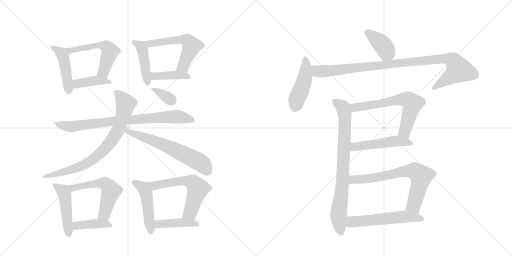
t = 0.00 s
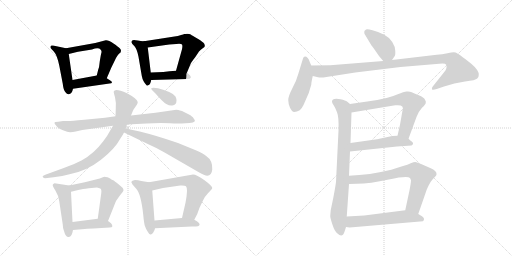
t = 3.37 s
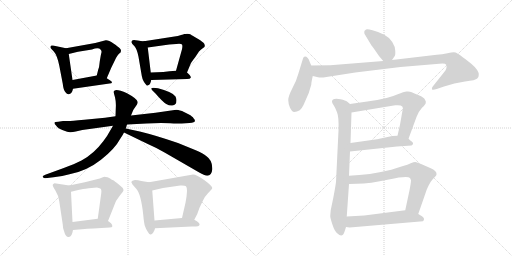
t = 6.74 s
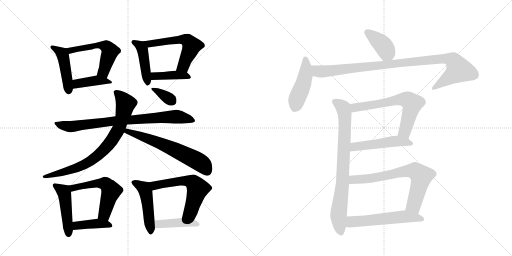
t = 10.11 s
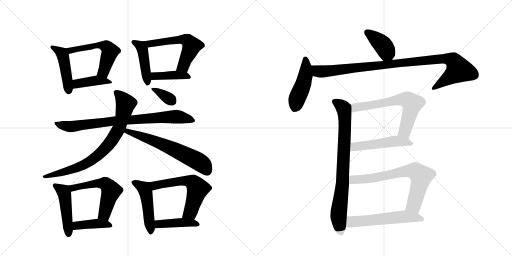
t = 13.48 s
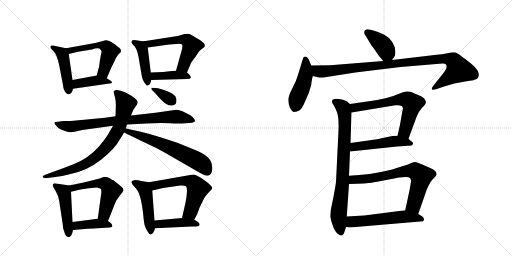
t = 16.85 s

The animated SVG that drew these frames (rendered in a browser with its animation timeline set to each time). Animation: 24 CSS @keyframes rules; one cycle of 16.85 s.

<svg version="1.1" viewBox="0 0 2048 1024" xmlns="http://www.w3.org/2000/svg">
  <g stroke="lightgray" stroke-dasharray="1,1" stroke-width="1" transform="scale(4, 4)">
    <line x1="0" y1="0" x2="256" y2="256"></line>
    <line x1="256" y1="0" x2="0" y2="256"></line>
    <line x1="128" y1="0" x2="128" y2="256"></line>
    <line x1="0" y1="128" x2="256" y2="128"></line>
    <line x1="256" y1="0" x2="512" y2="256"></line>
    <line x1="512" y1="0" x2="256" y2="256"></line>
    <line x1="384" y1="0" x2="384" y2="256"></line>
    <line x1="256" y1="128" x2="512" y2="128"></line>
  </g>
<g transform="scale(1, -1) translate(0, -850)">
   <style type="text/css">
    @keyframes keyframes0 {
      from {
       stroke: black;
       stroke-dashoffset: 454;
       stroke-width: 128;
       }
       60% {
       animation-timing-function: step-end;
       stroke: black;
       stroke-dashoffset: 0;
       stroke-width: 128;
       }
       to {
       stroke: black;
       stroke-width: 1024;
       }
       }
       #make-me-a-hanzi-animation-0 {
         animation: keyframes0 0.619466s both;
         animation-delay: 0.000000s;
         animation-timing-function: linear;
       }
    @keyframes keyframes1 {
      from {
       stroke: black;
       stroke-dashoffset: 543;
       stroke-width: 128;
       }
       64% {
       animation-timing-function: step-end;
       stroke: black;
       stroke-dashoffset: 0;
       stroke-width: 128;
       }
       to {
       stroke: black;
       stroke-width: 1024;
       }
       }
       #make-me-a-hanzi-animation-1 {
         animation: keyframes1 0.691895s both;
         animation-delay: 0.619466s;
         animation-timing-function: linear;
       }
    @keyframes keyframes2 {
      from {
       stroke: black;
       stroke-dashoffset: 408;
       stroke-width: 128;
       }
       57% {
       animation-timing-function: step-end;
       stroke: black;
       stroke-dashoffset: 0;
       stroke-width: 128;
       }
       to {
       stroke: black;
       stroke-width: 1024;
       }
       }
       #make-me-a-hanzi-animation-2 {
         animation: keyframes2 0.582031s both;
         animation-delay: 1.311361s;
         animation-timing-function: linear;
       }
    @keyframes keyframes3 {
      from {
       stroke: black;
       stroke-dashoffset: 438;
       stroke-width: 128;
       }
       59% {
       animation-timing-function: step-end;
       stroke: black;
       stroke-dashoffset: 0;
       stroke-width: 128;
       }
       to {
       stroke: black;
       stroke-width: 1024;
       }
       }
       #make-me-a-hanzi-animation-3 {
         animation: keyframes3 0.606445s both;
         animation-delay: 1.893392s;
         animation-timing-function: linear;
       }
    @keyframes keyframes4 {
      from {
       stroke: black;
       stroke-dashoffset: 560;
       stroke-width: 128;
       }
       65% {
       animation-timing-function: step-end;
       stroke: black;
       stroke-dashoffset: 0;
       stroke-width: 128;
       }
       to {
       stroke: black;
       stroke-width: 1024;
       }
       }
       #make-me-a-hanzi-animation-4 {
         animation: keyframes4 0.705729s both;
         animation-delay: 2.499837s;
         animation-timing-function: linear;
       }
    @keyframes keyframes5 {
      from {
       stroke: black;
       stroke-dashoffset: 404;
       stroke-width: 128;
       }
       57% {
       animation-timing-function: step-end;
       stroke: black;
       stroke-dashoffset: 0;
       stroke-width: 128;
       }
       to {
       stroke: black;
       stroke-width: 1024;
       }
       }
       #make-me-a-hanzi-animation-5 {
         animation: keyframes5 0.578776s both;
         animation-delay: 3.205566s;
         animation-timing-function: linear;
       }
    @keyframes keyframes6 {
      from {
       stroke: black;
       stroke-dashoffset: 802;
       stroke-width: 128;
       }
       72% {
       animation-timing-function: step-end;
       stroke: black;
       stroke-dashoffset: 0;
       stroke-width: 128;
       }
       to {
       stroke: black;
       stroke-width: 1024;
       }
       }
       #make-me-a-hanzi-animation-6 {
         animation: keyframes6 0.902669s both;
         animation-delay: 3.784342s;
         animation-timing-function: linear;
       }
    @keyframes keyframes7 {
      from {
       stroke: black;
       stroke-dashoffset: 788;
       stroke-width: 128;
       }
       72% {
       animation-timing-function: step-end;
       stroke: black;
       stroke-dashoffset: 0;
       stroke-width: 128;
       }
       to {
       stroke: black;
       stroke-width: 1024;
       }
       }
       #make-me-a-hanzi-animation-7 {
         animation: keyframes7 0.891276s both;
         animation-delay: 4.687012s;
         animation-timing-function: linear;
       }
    @keyframes keyframes8 {
      from {
       stroke: black;
       stroke-dashoffset: 622;
       stroke-width: 128;
       }
       67% {
       animation-timing-function: step-end;
       stroke: black;
       stroke-dashoffset: 0;
       stroke-width: 128;
       }
       to {
       stroke: black;
       stroke-width: 1024;
       }
       }
       #make-me-a-hanzi-animation-8 {
         animation: keyframes8 0.756185s both;
         animation-delay: 5.578288s;
         animation-timing-function: linear;
       }
    @keyframes keyframes9 {
      from {
       stroke: black;
       stroke-dashoffset: 348;
       stroke-width: 128;
       }
       53% {
       animation-timing-function: step-end;
       stroke: black;
       stroke-dashoffset: 0;
       stroke-width: 128;
       }
       to {
       stroke: black;
       stroke-width: 1024;
       }
       }
       #make-me-a-hanzi-animation-9 {
         animation: keyframes9 0.533203s both;
         animation-delay: 6.334473s;
         animation-timing-function: linear;
       }
    @keyframes keyframes10 {
      from {
       stroke: black;
       stroke-dashoffset: 470;
       stroke-width: 128;
       }
       60% {
       animation-timing-function: step-end;
       stroke: black;
       stroke-dashoffset: 0;
       stroke-width: 128;
       }
       to {
       stroke: black;
       stroke-width: 1024;
       }
       }
       #make-me-a-hanzi-animation-10 {
         animation: keyframes10 0.632487s both;
         animation-delay: 6.867676s;
         animation-timing-function: linear;
       }
    @keyframes keyframes11 {
      from {
       stroke: black;
       stroke-dashoffset: 549;
       stroke-width: 128;
       }
       64% {
       animation-timing-function: step-end;
       stroke: black;
       stroke-dashoffset: 0;
       stroke-width: 128;
       }
       to {
       stroke: black;
       stroke-width: 1024;
       }
       }
       #make-me-a-hanzi-animation-11 {
         animation: keyframes11 0.696777s both;
         animation-delay: 7.500163s;
         animation-timing-function: linear;
       }
    @keyframes keyframes12 {
      from {
       stroke: black;
       stroke-dashoffset: 405;
       stroke-width: 128;
       }
       57% {
       animation-timing-function: step-end;
       stroke: black;
       stroke-dashoffset: 0;
       stroke-width: 128;
       }
       to {
       stroke: black;
       stroke-width: 1024;
       }
       }
       #make-me-a-hanzi-animation-12 {
         animation: keyframes12 0.579590s both;
         animation-delay: 8.196940s;
         animation-timing-function: linear;
       }
    @keyframes keyframes13 {
      from {
       stroke: black;
       stroke-dashoffset: 481;
       stroke-width: 128;
       }
       61% {
       animation-timing-function: step-end;
       stroke: black;
       stroke-dashoffset: 0;
       stroke-width: 128;
       }
       to {
       stroke: black;
       stroke-width: 1024;
       }
       }
       #make-me-a-hanzi-animation-13 {
         animation: keyframes13 0.641439s both;
         animation-delay: 8.776530s;
         animation-timing-function: linear;
       }
    @keyframes keyframes14 {
      from {
       stroke: black;
       stroke-dashoffset: 590;
       stroke-width: 128;
       }
       66% {
       animation-timing-function: step-end;
       stroke: black;
       stroke-dashoffset: 0;
       stroke-width: 128;
       }
       to {
       stroke: black;
       stroke-width: 1024;
       }
       }
       #make-me-a-hanzi-animation-14 {
         animation: keyframes14 0.730143s both;
         animation-delay: 9.417969s;
         animation-timing-function: linear;
       }
    @keyframes keyframes15 {
      from {
       stroke: black;
       stroke-dashoffset: 425;
       stroke-width: 128;
       }
       58% {
       animation-timing-function: step-end;
       stroke: black;
       stroke-dashoffset: 0;
       stroke-width: 128;
       }
       to {
       stroke: black;
       stroke-width: 1024;
       }
       }
       #make-me-a-hanzi-animation-15 {
         animation: keyframes15 0.595866s both;
         animation-delay: 10.148112s;
         animation-timing-function: linear;
       }
    @keyframes keyframes16 {
      from {
       stroke: black;
       stroke-dashoffset: 392;
       stroke-width: 128;
       }
       56% {
       animation-timing-function: step-end;
       stroke: black;
       stroke-dashoffset: 0;
       stroke-width: 128;
       }
       to {
       stroke: black;
       stroke-width: 1024;
       }
       }
       #make-me-a-hanzi-animation-16 {
         animation: keyframes16 0.569010s both;
         animation-delay: 10.743978s;
         animation-timing-function: linear;
       }
    @keyframes keyframes17 {
      from {
       stroke: black;
       stroke-dashoffset: 458;
       stroke-width: 128;
       }
       60% {
       animation-timing-function: step-end;
       stroke: black;
       stroke-dashoffset: 0;
       stroke-width: 128;
       }
       to {
       stroke: black;
       stroke-width: 1024;
       }
       }
       #make-me-a-hanzi-animation-17 {
         animation: keyframes17 0.622721s both;
         animation-delay: 11.312988s;
         animation-timing-function: linear;
       }
    @keyframes keyframes18 {
      from {
       stroke: black;
       stroke-dashoffset: 994;
       stroke-width: 128;
       }
       76% {
       animation-timing-function: step-end;
       stroke: black;
       stroke-dashoffset: 0;
       stroke-width: 128;
       }
       to {
       stroke: black;
       stroke-width: 1024;
       }
       }
       #make-me-a-hanzi-animation-18 {
         animation: keyframes18 1.058919s both;
         animation-delay: 11.935710s;
         animation-timing-function: linear;
       }
    @keyframes keyframes19 {
      from {
       stroke: black;
       stroke-dashoffset: 795;
       stroke-width: 128;
       }
       72% {
       animation-timing-function: step-end;
       stroke: black;
       stroke-dashoffset: 0;
       stroke-width: 128;
       }
       to {
       stroke: black;
       stroke-width: 1024;
       }
       }
       #make-me-a-hanzi-animation-19 {
         animation: keyframes19 0.896973s both;
         animation-delay: 12.994629s;
         animation-timing-function: linear;
       }
    @keyframes keyframes20 {
      from {
       stroke: black;
       stroke-dashoffset: 645;
       stroke-width: 128;
       }
       68% {
       animation-timing-function: step-end;
       stroke: black;
       stroke-dashoffset: 0;
       stroke-width: 128;
       }
       to {
       stroke: black;
       stroke-width: 1024;
       }
       }
       #make-me-a-hanzi-animation-20 {
         animation: keyframes20 0.774902s both;
         animation-delay: 13.891602s;
         animation-timing-function: linear;
       }
    @keyframes keyframes21 {
      from {
       stroke: black;
       stroke-dashoffset: 503;
       stroke-width: 128;
       }
       62% {
       animation-timing-function: step-end;
       stroke: black;
       stroke-dashoffset: 0;
       stroke-width: 128;
       }
       to {
       stroke: black;
       stroke-width: 1024;
       }
       }
       #make-me-a-hanzi-animation-21 {
         animation: keyframes21 0.659342s both;
         animation-delay: 14.666504s;
         animation-timing-function: linear;
       }
    @keyframes keyframes22 {
      from {
       stroke: black;
       stroke-dashoffset: 704;
       stroke-width: 128;
       }
       70% {
       animation-timing-function: step-end;
       stroke: black;
       stroke-dashoffset: 0;
       stroke-width: 128;
       }
       to {
       stroke: black;
       stroke-width: 1024;
       }
       }
       #make-me-a-hanzi-animation-22 {
         animation: keyframes22 0.822917s both;
         animation-delay: 15.325846s;
         animation-timing-function: linear;
       }
    @keyframes keyframes23 {
      from {
       stroke: black;
       stroke-dashoffset: 556;
       stroke-width: 128;
       }
       64% {
       animation-timing-function: step-end;
       stroke: black;
       stroke-dashoffset: 0;
       stroke-width: 128;
       }
       to {
       stroke: black;
       stroke-width: 1024;
       }
       }
       #make-me-a-hanzi-animation-23 {
         animation: keyframes23 0.702474s both;
         animation-delay: 16.148763s;
         animation-timing-function: linear;
       }
</style>
<path d="M 264 657 L 212 668 Q 210 669 206 668 Q 202 666 202 663 Q 201 659 204 656 L 216 643 Q 228 630 237 588 L 251 515 Q 254 488 262 481 Q 269 471 275 473 Q 288 474 292 495 L 290 530 L 275 634 C 272 655 272 655 264 657 Z" fill="lightgray"></path> 
<path d="M 427 537 L 445 579 L 464 618 Q 471 630 475 634 L 483 641 Q 483 644 484 648 Q 484 651 479 657 Q 474 662 454 676 Q 434 690 423 689 L 381 678 L 264 657 C 234 652 246 627 275 634 L 312 643 L 368 652 Q 394 662 403 651 Q 407 646 406 641 Q 404 635 399 604 L 397 588 Q 397 583 393 572 L 387 548 C 380 519 415 509 427 537 Z" fill="lightgray"></path> 
<path d="M 292 495 L 445 517 L 448 520 Q 448 524 441 528 L 427 537 C 405 551 405 551 387 548 L 290 530 C 261 525 262 491 292 495 Z" fill="lightgray"></path> 
<path d="M 582 686 Q 570 684 551 688 Q 532 692 529 688 Q 525 684 526 680 Q 527 676 538 665 Q 548 654 554 623 L 567 547 Q 571 524 587 508 Q 589 507 590 508 L 595 510 Q 601 513 605 530 L 603 560 L 591 660 C 588 687 588 687 582 686 Z" fill="lightgray"></path> 
<path d="M 736 714 L 733 712 Q 729 712 721 709 Q 713 706 698 704 L 582 686 C 552 681 561 656 591 660 L 677 672 L 705 674 Q 725 676 728 672 Q 731 668 728 653 L 704 567 C 696 538 736 532 748 560 L 763 596 Q 766 603 780 620 L 796 644 Q 803 651 811 657 Q 818 662 819 665 Q 820 667 817 675 Q 813 682 791 695 Q 768 708 763 712 Q 758 715 749 715 Q 740 714 736 714 Z" fill="lightgray"></path> 
<path d="M 605 530 L 748 534 Q 761 534 763 539 Q 765 546 748 560 C 737 570 734 569 704 567 L 678 565 L 653 562 L 603 560 C 573 559 575 529 605 530 Z" fill="lightgray"></path> 
<path d="M 225 347 Q 231 337 252 329 Q 273 320 282 321 Q 291 321 303 324 L 329 330 L 452 347 L 508 352 L 586 356 Q 636 359 681 357 Q 726 355 727 356 L 758 358 Q 791 360 774 377 Q 771 384 754 393 L 728 406 Q 710 411 705 411 L 622 399 L 524 388 L 462 385 L 420 379 L 337 371 Q 276 365 269 366 L 252 366 L 233 363 Q 219 363 218 359 Q 217 355 225 347 Z" fill="lightgray"></path> 
<path d="M 452 347 L 438 323 Q 429 305 413 285 Q 376 235 326 208 Q 298 194 255 178 L 181 151 Q 167 146 172 141 Q 175 137 181 137 L 214 141 Q 243 143 278 153 Q 347 166 404 211 Q 460 255 481 295 Q 492 311 496 320 L 503 336 L 508 352 L 524 388 L 533 410 L 548 432 Q 550 436 551 442 Q 549 455 508 477 Q 459 499 455 484 Q 454 481 460 461 Q 465 441 463 414 L 462 385 L 452 347 Z" fill="lightgray"></path> 
<path d="M 496 320 L 589 275 Q 628 258 660 239 L 797 160 Q 845 130 849 172 Q 851 208 826 225 Q 812 237 783 249 L 712 278 Q 625 308 559 324 L 503 336 C 474 342 469 333 496 320 Z" fill="lightgray"></path> 
<path d="M 607 491 L 622 476 Q 651 442 665 434 Q 679 426 689 428 Q 706 430 706 448 Q 706 455 702 464 Q 693 481 632 497 L 614 499 Q 605 499 605 497 Q 605 495 607 491 Z" fill="lightgray"></path> 
<path d="M 277 108 L 218 117 Q 212 114 211 111 Q 209 107 222 87 Q 235 66 237 45 L 251 -48 Q 251 -62 256 -74 Q 262 -98 274 -98 Q 287 -100 292 -70 L 290 -38 L 284 83 C 283 107 283 107 277 108 Z" fill="lightgray"></path> 
<path d="M 432 -34 L 456 26 Q 461 46 478 66 Q 494 85 494 89 Q 494 92 492 96 Q 490 100 474 113 Q 458 126 453 129 Q 447 131 442 135 Q 437 138 430 141 Q 422 143 418 143 Q 414 142 399 136 L 339 121 L 277 108 C 248 102 255 76 284 83 L 317 91 Q 328 94 355 97 Q 381 100 388 100 Q 395 99 401 96 Q 407 93 405 77 L 391 -25 C 387 -55 421 -62 432 -34 Z" fill="lightgray"></path> 
<path d="M 292 -70 L 339 -66 Q 355 -64 390 -63 L 439 -60 Q 457 -60 444 -43 Q 437 -37 432 -34 C 414 -22 414 -22 391 -25 L 290 -38 C 260 -42 262 -73 292 -70 Z" fill="lightgray"></path> 
<path d="M 596 121 L 565 126 Q 552 130 540 130 Q 527 129 525 122 L 530 112 L 544 96 Q 564 76 573 -10 Q 576 -44 580 -55 Q 584 -67 591 -77 Q 597 -88 602 -88 Q 607 -89 613 -80 Q 619 -72 620 -63 L 618 -32 L 609 88 C 607 118 607 119 596 121 Z" fill="lightgray"></path> 
<path d="M 777 -29 L 789 -6 L 798 19 L 812 48 Q 819 64 831 76 L 843 89 Q 849 94 849 98 Q 849 106 818 129 Q 786 152 772 152 L 596 121 C 566 116 580 81 609 88 L 652 98 L 721 108 Q 739 109 744 105 Q 748 100 748 86 L 746 63 L 742 39 L 728 -22 C 721 -51 763 -56 777 -29 Z" fill="lightgray"></path> 
<path d="M 620 -63 L 767 -56 Q 788 -56 792 -55 Q 796 -54 798 -50 Q 802 -42 777 -29 L 728 -22 L 618 -32 C 588 -35 590 -64 620 -63 Z" fill="lightgray"></path> 
<path d="M 1516 626 L 1533 606 C 1551 585 1551 585 1568 610 L 1579 626 Q 1582 630 1581 647 Q 1581 663 1569 682 Q 1558 700 1537 711 Q 1517 722 1490 729 Q 1464 736 1462 730 Q 1457 728 1457 722 Q 1456 716 1462 708 L 1486 668 Q 1488 667 1516 626 Z" fill="lightgray"></path> 
<path d="M 1245 588 L 1239 602 Q 1232 624 1220 624 Q 1214 624 1212 616 L 1193 554 Q 1186 527 1169 496 Q 1153 465 1153 450 Q 1153 435 1160 419 Q 1168 402 1177 402 Q 1187 402 1199 409 Q 1209 419 1214 430 L 1235 478 L 1245 511 Q 1245 519 1251 546 C 1255 565 1255 565 1245 588 Z" fill="lightgray"></path> 
<path d="M 1533 606 L 1321 589 L 1245 588 C 1215 588 1222 553 1251 546 L 1272 541 Q 1282 538 1306 542 L 1421 560 L 1602 582 L 1757 595 Q 1780 599 1785 591 Q 1790 577 1777 562 L 1731 504 Q 1726 497 1728 493 Q 1730 488 1747 494 L 1776 504 Q 1817 519 1860 524 Q 1903 529 1909 536 Q 1915 542 1915 550 Q 1917 568 1885 595 Q 1831 638 1822 640 Q 1813 642 1790 637 Q 1768 632 1747 631 L 1568 610 L 1533 606 Z" fill="lightgray"></path> 
<path d="M 1400 434 L 1388 444 Q 1383 448 1362 453 Q 1341 457 1332 452 Q 1323 446 1334 430 Q 1341 420 1348 401 Q 1356 382 1354 328 L 1344 122 Q 1341 99 1333 58 L 1323 10 Q 1321 -10 1321 -16 Q 1321 -22 1330 -49 Q 1339 -77 1350 -84 Q 1370 -105 1379 -74 L 1384 -58 L 1387 -16 L 1396 114 L 1396 147 L 1400 244 L 1402 278 L 1406 400 C 1407 428 1407 428 1400 434 Z" fill="lightgray"></path> 
<path d="M 1634 295 L 1666 382 Q 1674 404 1688 419 Q 1703 433 1703 439 Q 1705 443 1700 451 Q 1696 461 1675 469 Q 1655 477 1647 481 Q 1639 485 1627 484 Q 1615 483 1591 473 Q 1568 463 1546 458 Q 1510 449 1469 444 L 1400 434 C 1370 430 1376 395 1406 400 L 1581 429 L 1589 429 Q 1618 430 1610 408 L 1600 351 L 1590 307 C 1583 278 1624 267 1634 295 Z" fill="lightgray"></path> 
<path d="M 1400 244 L 1588 264 L 1646 268 Q 1659 275 1646 285 L 1645 285 Q 1639 290 1634 295 C 1620 308 1620 308 1590 307 L 1569 306 L 1508 293 L 1402 278 C 1372 274 1370 241 1400 244 Z" fill="lightgray"></path> 
<path d="M 1673 -6 L 1705 86 Q 1706 91 1715 109 Q 1724 126 1730 132 L 1743 146 Q 1747 150 1746 155 Q 1746 167 1723 177 L 1689 192 Q 1667 202 1661 202 Q 1655 202 1643 197 Q 1631 191 1612 186 L 1565 171 Q 1478 150 1396 147 C 1366 146 1366 113 1396 114 L 1427 115 Q 1480 115 1555 132 Q 1630 148 1640 138 L 1644 129 Q 1644 118 1637 84 L 1621 9 C 1615 -20 1663 -34 1673 -6 Z" fill="lightgray"></path> 
<path d="M 1384 -58 L 1399 -60 L 1692 -35 Q 1702 -25 1688 -15 L 1673 -6 L 1621 9 L 1457 -12 L 1387 -16 C 1357 -18 1354 -54 1384 -58 Z" fill="lightgray"></path> 
      <clipPath id="make-me-a-hanzi-clip-0">
      <path d="M 264 657 L 212 668 Q 210 669 206 668 Q 202 666 202 663 Q 201 659 204 656 L 216 643 Q 228 630 237 588 L 251 515 Q 254 488 262 481 Q 269 471 275 473 Q 288 474 292 495 L 290 530 L 275 634 C 272 655 272 655 264 657 Z" fill="lightgray"></path>
      </clipPath>
      <path clip-path="url(#make-me-a-hanzi-clip-0)" d="M 209 662 L 251 630 L 274 487 " fill="none" id="make-me-a-hanzi-animation-0" stroke-dasharray="326 652" stroke-linecap="round"></path>

      <clipPath id="make-me-a-hanzi-clip-1">
      <path d="M 427 537 L 445 579 L 464 618 Q 471 630 475 634 L 483 641 Q 483 644 484 648 Q 484 651 479 657 Q 474 662 454 676 Q 434 690 423 689 L 381 678 L 264 657 C 234 652 246 627 275 634 L 312 643 L 368 652 Q 394 662 403 651 Q 407 646 406 641 Q 404 635 399 604 L 397 588 Q 397 583 393 572 L 387 548 C 380 519 415 509 427 537 Z" fill="lightgray"></path>
      </clipPath>
      <path clip-path="url(#make-me-a-hanzi-clip-1)" d="M 272 654 L 282 648 L 391 669 L 427 662 L 439 640 L 414 563 L 395 552 " fill="none" id="make-me-a-hanzi-animation-1" stroke-dasharray="415 830" stroke-linecap="round"></path>

      <clipPath id="make-me-a-hanzi-clip-2">
      <path d="M 292 495 L 445 517 L 448 520 Q 448 524 441 528 L 427 537 C 405 551 405 551 387 548 L 290 530 C 261 525 262 491 292 495 Z" fill="lightgray"></path>
      </clipPath>
      <path clip-path="url(#make-me-a-hanzi-clip-2)" d="M 299 501 L 312 516 L 383 528 L 443 522 " fill="none" id="make-me-a-hanzi-animation-2" stroke-dasharray="280 560" stroke-linecap="round"></path>

      <clipPath id="make-me-a-hanzi-clip-3">
      <path d="M 582 686 Q 570 684 551 688 Q 532 692 529 688 Q 525 684 526 680 Q 527 676 538 665 Q 548 654 554 623 L 567 547 Q 571 524 587 508 Q 589 507 590 508 L 595 510 Q 601 513 605 530 L 603 560 L 591 660 C 588 687 588 687 582 686 Z" fill="lightgray"></path>
      </clipPath>
      <path clip-path="url(#make-me-a-hanzi-clip-3)" d="M 535 681 L 566 663 L 589 519 " fill="none" id="make-me-a-hanzi-animation-3" stroke-dasharray="310 620" stroke-linecap="round"></path>

      <clipPath id="make-me-a-hanzi-clip-4">
      <path d="M 736 714 L 733 712 Q 729 712 721 709 Q 713 706 698 704 L 582 686 C 552 681 561 656 591 660 L 677 672 L 705 674 Q 725 676 728 672 Q 731 668 728 653 L 704 567 C 696 538 736 532 748 560 L 763 596 Q 766 603 780 620 L 796 644 Q 803 651 811 657 Q 818 662 819 665 Q 820 667 817 675 Q 813 682 791 695 Q 768 708 763 712 Q 758 715 749 715 Q 740 714 736 714 Z" fill="lightgray"></path>
      </clipPath>
      <path clip-path="url(#make-me-a-hanzi-clip-4)" d="M 590 682 L 600 675 L 721 692 L 750 688 L 767 667 L 734 586 L 712 572 " fill="none" id="make-me-a-hanzi-animation-4" stroke-dasharray="432 864" stroke-linecap="round"></path>

      <clipPath id="make-me-a-hanzi-clip-5">
      <path d="M 605 530 L 748 534 Q 761 534 763 539 Q 765 546 748 560 C 737 570 734 569 704 567 L 678 565 L 653 562 L 603 560 C 573 559 575 529 605 530 Z" fill="lightgray"></path>
      </clipPath>
      <path clip-path="url(#make-me-a-hanzi-clip-5)" d="M 610 553 L 628 545 L 699 550 L 747 547 L 754 541 " fill="none" id="make-me-a-hanzi-animation-5" stroke-dasharray="276 552" stroke-linecap="round"></path>

      <clipPath id="make-me-a-hanzi-clip-6">
      <path d="M 225 347 Q 231 337 252 329 Q 273 320 282 321 Q 291 321 303 324 L 329 330 L 452 347 L 508 352 L 586 356 Q 636 359 681 357 Q 726 355 727 356 L 758 358 Q 791 360 774 377 Q 771 384 754 393 L 728 406 Q 710 411 705 411 L 622 399 L 524 388 L 462 385 L 420 379 L 337 371 Q 276 365 269 366 L 252 366 L 233 363 Q 219 363 218 359 Q 217 355 225 347 Z" fill="lightgray"></path>
      </clipPath>
      <path clip-path="url(#make-me-a-hanzi-clip-6)" d="M 227 356 L 285 344 L 457 366 L 688 383 L 738 378 L 767 367 " fill="none" id="make-me-a-hanzi-animation-6" stroke-dasharray="674 1348" stroke-linecap="round"></path>

      <clipPath id="make-me-a-hanzi-clip-7">
      <path d="M 452 347 L 438 323 Q 429 305 413 285 Q 376 235 326 208 Q 298 194 255 178 L 181 151 Q 167 146 172 141 Q 175 137 181 137 L 214 141 Q 243 143 278 153 Q 347 166 404 211 Q 460 255 481 295 Q 492 311 496 320 L 503 336 L 508 352 L 524 388 L 533 410 L 548 432 Q 550 436 551 442 Q 549 455 508 477 Q 459 499 455 484 Q 454 481 460 461 Q 465 441 463 414 L 462 385 L 452 347 Z" fill="lightgray"></path>
      </clipPath>
      <path clip-path="url(#make-me-a-hanzi-clip-7)" d="M 463 481 L 503 435 L 478 342 L 445 285 L 420 255 L 361 205 L 310 179 L 179 144 " fill="none" id="make-me-a-hanzi-animation-7" stroke-dasharray="660 1320" stroke-linecap="round"></path>

      <clipPath id="make-me-a-hanzi-clip-8">
      <path d="M 496 320 L 589 275 Q 628 258 660 239 L 797 160 Q 845 130 849 172 Q 851 208 826 225 Q 812 237 783 249 L 712 278 Q 625 308 559 324 L 503 336 C 474 342 469 333 496 320 Z" fill="lightgray"></path>
      </clipPath>
      <path clip-path="url(#make-me-a-hanzi-clip-8)" d="M 505 321 L 510 325 L 617 287 L 695 253 L 801 200 L 828 167 " fill="none" id="make-me-a-hanzi-animation-8" stroke-dasharray="494 988" stroke-linecap="round"></path>

      <clipPath id="make-me-a-hanzi-clip-9">
      <path d="M 607 491 L 622 476 Q 651 442 665 434 Q 679 426 689 428 Q 706 430 706 448 Q 706 455 702 464 Q 693 481 632 497 L 614 499 Q 605 499 605 497 Q 605 495 607 491 Z" fill="lightgray"></path>
      </clipPath>
      <path clip-path="url(#make-me-a-hanzi-clip-9)" d="M 610 495 L 688 446 " fill="none" id="make-me-a-hanzi-animation-9" stroke-dasharray="220 440" stroke-linecap="round"></path>

      <clipPath id="make-me-a-hanzi-clip-10">
      <path d="M 277 108 L 218 117 Q 212 114 211 111 Q 209 107 222 87 Q 235 66 237 45 L 251 -48 Q 251 -62 256 -74 Q 262 -98 274 -98 Q 287 -100 292 -70 L 290 -38 L 284 83 C 283 107 283 107 277 108 Z" fill="lightgray"></path>
      </clipPath>
      <path clip-path="url(#make-me-a-hanzi-clip-10)" d="M 219 109 L 256 82 L 274 -85 " fill="none" id="make-me-a-hanzi-animation-10" stroke-dasharray="342 684" stroke-linecap="round"></path>

      <clipPath id="make-me-a-hanzi-clip-11">
      <path d="M 432 -34 L 456 26 Q 461 46 478 66 Q 494 85 494 89 Q 494 92 492 96 Q 490 100 474 113 Q 458 126 453 129 Q 447 131 442 135 Q 437 138 430 141 Q 422 143 418 143 Q 414 142 399 136 L 339 121 L 277 108 C 248 102 255 76 284 83 L 317 91 Q 328 94 355 97 Q 381 100 388 100 Q 395 99 401 96 Q 407 93 405 77 L 391 -25 C 387 -55 421 -62 432 -34 Z" fill="lightgray"></path>
      </clipPath>
      <path clip-path="url(#make-me-a-hanzi-clip-11)" d="M 286 104 L 293 98 L 396 117 L 414 117 L 433 105 L 443 82 L 416 -8 L 400 -19 " fill="none" id="make-me-a-hanzi-animation-11" stroke-dasharray="421 842" stroke-linecap="round"></path>

      <clipPath id="make-me-a-hanzi-clip-12">
      <path d="M 292 -70 L 339 -66 Q 355 -64 390 -63 L 439 -60 Q 457 -60 444 -43 Q 437 -37 432 -34 C 414 -22 414 -22 391 -25 L 290 -38 C 260 -42 262 -73 292 -70 Z" fill="lightgray"></path>
      </clipPath>
      <path clip-path="url(#make-me-a-hanzi-clip-12)" d="M 299 -64 L 306 -53 L 357 -46 L 394 -44 L 441 -51 " fill="none" id="make-me-a-hanzi-animation-12" stroke-dasharray="277 554" stroke-linecap="round"></path>

      <clipPath id="make-me-a-hanzi-clip-13">
      <path d="M 596 121 L 565 126 Q 552 130 540 130 Q 527 129 525 122 L 530 112 L 544 96 Q 564 76 573 -10 Q 576 -44 580 -55 Q 584 -67 591 -77 Q 597 -88 602 -88 Q 607 -89 613 -80 Q 619 -72 620 -63 L 618 -32 L 609 88 C 607 118 607 119 596 121 Z" fill="lightgray"></path>
      </clipPath>
      <path clip-path="url(#make-me-a-hanzi-clip-13)" d="M 533 120 L 569 102 L 584 79 L 602 -77 " fill="none" id="make-me-a-hanzi-animation-13" stroke-dasharray="353 706" stroke-linecap="round"></path>

      <clipPath id="make-me-a-hanzi-clip-14">
      <path d="M 777 -29 L 789 -6 L 798 19 L 812 48 Q 819 64 831 76 L 843 89 Q 849 94 849 98 Q 849 106 818 129 Q 786 152 772 152 L 596 121 C 566 116 580 81 609 88 L 652 98 L 721 108 Q 739 109 744 105 Q 748 100 748 86 L 746 63 L 742 39 L 728 -22 C 721 -51 763 -56 777 -29 Z" fill="lightgray"></path>
      </clipPath>
      <path clip-path="url(#make-me-a-hanzi-clip-14)" d="M 604 118 L 615 109 L 627 109 L 739 127 L 754 126 L 780 112 L 790 96 L 762 1 L 735 -16 " fill="none" id="make-me-a-hanzi-animation-14" stroke-dasharray="462 924" stroke-linecap="round"></path>

      <clipPath id="make-me-a-hanzi-clip-15">
      <path d="M 620 -63 L 767 -56 Q 788 -56 792 -55 Q 796 -54 798 -50 Q 802 -42 777 -29 L 728 -22 L 618 -32 C 588 -35 590 -64 620 -63 Z" fill="lightgray"></path>
      </clipPath>
      <path clip-path="url(#make-me-a-hanzi-clip-15)" d="M 627 -55 L 635 -46 L 722 -40 L 791 -47 " fill="none" id="make-me-a-hanzi-animation-15" stroke-dasharray="297 594" stroke-linecap="round"></path>

      <clipPath id="make-me-a-hanzi-clip-16">
      <path d="M 1516 626 L 1533 606 C 1551 585 1551 585 1568 610 L 1579 626 Q 1582 630 1581 647 Q 1581 663 1569 682 Q 1558 700 1537 711 Q 1517 722 1490 729 Q 1464 736 1462 730 Q 1457 728 1457 722 Q 1456 716 1462 708 L 1486 668 Q 1488 667 1516 626 Z" fill="lightgray"></path>
      </clipPath>
      <path clip-path="url(#make-me-a-hanzi-clip-16)" d="M 1470 719 L 1535 665 L 1547 640 L 1537 618 " fill="none" id="make-me-a-hanzi-animation-16" stroke-dasharray="264 528" stroke-linecap="round"></path>

      <clipPath id="make-me-a-hanzi-clip-17">
      <path d="M 1245 588 L 1239 602 Q 1232 624 1220 624 Q 1214 624 1212 616 L 1193 554 Q 1186 527 1169 496 Q 1153 465 1153 450 Q 1153 435 1160 419 Q 1168 402 1177 402 Q 1187 402 1199 409 Q 1209 419 1214 430 L 1235 478 L 1245 511 Q 1245 519 1251 546 C 1255 565 1255 565 1245 588 Z" fill="lightgray"></path>
      </clipPath>
      <path clip-path="url(#make-me-a-hanzi-clip-17)" d="M 1222 614 L 1221 544 L 1180 419 " fill="none" id="make-me-a-hanzi-animation-17" stroke-dasharray="330 660" stroke-linecap="round"></path>

      <clipPath id="make-me-a-hanzi-clip-18">
      <path d="M 1533 606 L 1321 589 L 1245 588 C 1215 588 1222 553 1251 546 L 1272 541 Q 1282 538 1306 542 L 1421 560 L 1602 582 L 1757 595 Q 1780 599 1785 591 Q 1790 577 1777 562 L 1731 504 Q 1726 497 1728 493 Q 1730 488 1747 494 L 1776 504 Q 1817 519 1860 524 Q 1903 529 1909 536 Q 1915 542 1915 550 Q 1917 568 1885 595 Q 1831 638 1822 640 Q 1813 642 1790 637 Q 1768 632 1747 631 L 1568 610 L 1533 606 Z" fill="lightgray"></path>
      </clipPath>
      <path clip-path="url(#make-me-a-hanzi-clip-18)" d="M 1253 582 L 1272 565 L 1310 565 L 1742 613 L 1787 615 L 1814 607 L 1835 571 L 1733 498 " fill="none" id="make-me-a-hanzi-animation-18" stroke-dasharray="866 1732" stroke-linecap="round"></path>

      <clipPath id="make-me-a-hanzi-clip-19">
      <path d="M 1400 434 L 1388 444 Q 1383 448 1362 453 Q 1341 457 1332 452 Q 1323 446 1334 430 Q 1341 420 1348 401 Q 1356 382 1354 328 L 1344 122 Q 1341 99 1333 58 L 1323 10 Q 1321 -10 1321 -16 Q 1321 -22 1330 -49 Q 1339 -77 1350 -84 Q 1370 -105 1379 -74 L 1384 -58 L 1387 -16 L 1396 114 L 1396 147 L 1400 244 L 1402 278 L 1406 400 C 1407 428 1407 428 1400 434 Z" fill="lightgray"></path>
      </clipPath>
      <path clip-path="url(#make-me-a-hanzi-clip-19)" d="M 1340 443 L 1373 418 L 1380 363 L 1370 120 L 1354 -14 L 1364 -77 " fill="none" id="make-me-a-hanzi-animation-19" stroke-dasharray="667 1334" stroke-linecap="round"></path>

      <clipPath id="make-me-a-hanzi-clip-20">
      <path d="M 1634 295 L 1666 382 Q 1674 404 1688 419 Q 1703 433 1703 439 Q 1705 443 1700 451 Q 1696 461 1675 469 Q 1655 477 1647 481 Q 1639 485 1627 484 Q 1615 483 1591 473 Q 1568 463 1546 458 Q 1510 449 1469 444 L 1400 434 C 1370 430 1376 395 1406 400 L 1581 429 L 1589 429 Q 1618 430 1610 408 L 1600 351 L 1590 307 C 1583 278 1624 267 1634 295 Z" fill="lightgray"></path>
      </clipPath>
      <path clip-path="url(#make-me-a-hanzi-clip-20)" d="M 1408 430 L 1425 420 L 1591 451 L 1632 450 L 1648 436 L 1641 401 L 1618 324 L 1599 313 " fill="none" id="make-me-a-hanzi-animation-20" stroke-dasharray="517 1034" stroke-linecap="round"></path>

      <clipPath id="make-me-a-hanzi-clip-21">
      <path d="M 1400 244 L 1588 264 L 1646 268 Q 1659 275 1646 285 L 1645 285 Q 1639 290 1634 295 C 1620 308 1620 308 1590 307 L 1569 306 L 1508 293 L 1402 278 C 1372 274 1370 241 1400 244 Z" fill="lightgray"></path>
      </clipPath>
      <path clip-path="url(#make-me-a-hanzi-clip-21)" d="M 1407 249 L 1414 260 L 1427 265 L 1566 284 L 1646 278 " fill="none" id="make-me-a-hanzi-animation-21" stroke-dasharray="375 750" stroke-linecap="round"></path>

      <clipPath id="make-me-a-hanzi-clip-22">
      <path d="M 1673 -6 L 1705 86 Q 1706 91 1715 109 Q 1724 126 1730 132 L 1743 146 Q 1747 150 1746 155 Q 1746 167 1723 177 L 1689 192 Q 1667 202 1661 202 Q 1655 202 1643 197 Q 1631 191 1612 186 L 1565 171 Q 1478 150 1396 147 C 1366 146 1366 113 1396 114 L 1427 115 Q 1480 115 1555 132 Q 1630 148 1640 138 L 1644 129 Q 1644 118 1637 84 L 1621 9 C 1615 -20 1663 -34 1673 -6 Z" fill="lightgray"></path>
      </clipPath>
      <path clip-path="url(#make-me-a-hanzi-clip-22)" d="M 1404 120 L 1412 131 L 1457 133 L 1624 166 L 1660 167 L 1685 146 L 1655 29 L 1669 3 " fill="none" id="make-me-a-hanzi-animation-22" stroke-dasharray="576 1152" stroke-linecap="round"></path>

      <clipPath id="make-me-a-hanzi-clip-23">
      <path d="M 1384 -58 L 1399 -60 L 1692 -35 Q 1702 -25 1688 -15 L 1673 -6 L 1621 9 L 1457 -12 L 1387 -16 C 1357 -18 1354 -54 1384 -58 Z" fill="lightgray"></path>
      </clipPath>
      <path clip-path="url(#make-me-a-hanzi-clip-23)" d="M 1392 -52 L 1408 -37 L 1617 -16 L 1684 -26 " fill="none" id="make-me-a-hanzi-animation-23" stroke-dasharray="428 856" stroke-linecap="round"></path>

</g>
</svg>
